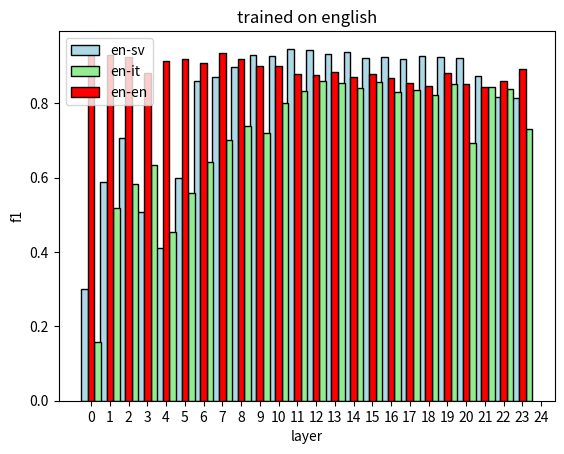

Write the Python code that produced this figure.
import matplotlib.pyplot as plt
import numpy as np

x = np.array([i for i in range(24)])
#0.9744931296609878
l1 = [0.9373681442348436, 0.9293956484008727,
      0.9247596228629336, 0.8813434600240461,
      0.9131278838043198, 0.9178992229450944,
      0.9077511312024586, 0.934742747326972,
      0.9195708544592047, 0.8990397927441988,
      0.8990073095041684, 0.8801066882198423,
      0.8766557078276855, 0.8845845970949993,
      0.8717057232697547, 0.8778078139779979,
      0.8680049985581082, 0.8537499888427724,
      0.8473770878202458, 0.8820948631546169,
      0.8526234674471246, 0.8438840160046656,
      0.8603755241431671, 0.8914701195733967] #en-en
#0.9240334811510819
l2 = [0.299482217129276, 0.5876723020267963,
      0.7057946408180531, 0.5085268533639092,
      0.410679629634636, 0.5992095692870951,
      0.8598856494968741, 0.8702756313084631,
      0.8985448170440922, 0.9311521795314676,
      0.927164599960139,  0.9468225530433164,
      0.942104032009721, 0.9326993227978129,
      0.9368103355620395, 0.9222877026834455,
      0.9255999665107533, 0.919410049735949,
      0.9260384027165257, 0.9256885067191973,
      0.9215134978023027, 0.8729250046159212,
      0.8179583834602658, 0.8133060148971216]#en-sv
#0.7189350344089946
l3 = [0.15687480798336834, 0.5170934367519154,
      0.5837546777838684, 0.635105971888741,
      0.4526707387836525, 0.5586223874091709,
      0.6410075813081566, 0.7020589945324874,
      0.7388195824178786,  0.7205411648867682,
      0.7996565515929225, 0.833467108997765,
      0.860706005853271, 0.8542753994226644,
      0.8409254961328637, 0.8567650384798974,
      0.8298528276876425, 0.8359693621379494,
      0.8230425545086444, 0.8515933626122921,
      0.6939234324117791, 0.8442889389400694,
      0.8390179076911284,0.7303500215467283]
#en-it
l5 = [0.299482217129276,  0.5876723020267963, 0.7057946408180531,  0.5085268533639092,  0.410679629634636,  0.5992095692870951, 0.8598856494968741,  0.8702756313084631,  0.8985448170440922, 0.9311521795314676, 0.927164599960139, 0.9468225530433164, 0.942104032009721,  0.9326993227978129, 0.9368103355620395, 0.9222877026834455, 0.9255999665107533, 0.919410049735949, 0.9260384027165257, 0.9256885067191973, 0.9215134978023027,0.8729250046159212,0.8179583834602658, 0.8133060148971216]
#plt.plot(x,l1,'s-',color = 'r',label="en-en")#s-:方形
#plt.plot(x,l2,'o-',color = 'g',label="en-sv")#s-:方形
#plt.plot(x,l3,'^-',color = 'b',label="en-it")#s-:方形
#plt.plot(x,l4,'^-',color = 'r',label="en-it_un")
#plt.plot(x,l5,'o-',color = 'y',label="en-sv_un")#s-:方形
#plt.legend(loc='best')
fig, ax = plt.subplots()
bar_width = np.array([0.35 for i in range(24)])
bars1 = ax.bar(x - bar_width, l2, bar_width, color='lightblue', edgecolor='black', label='en-sv')
bars2 = ax.bar(x + bar_width, l3, bar_width, color='lightgreen', edgecolor='black', label='en-it')
bars3 = ax.bar(x, l1, bar_width, color='red', edgecolor='black', label='en-en')
plt.xlabel("layer")
plt.ylabel("f1")#纵坐标名字
plt.xticks(range(0,25))
plt.legend(loc='best')
plt.title('trained on english')
plt.show()